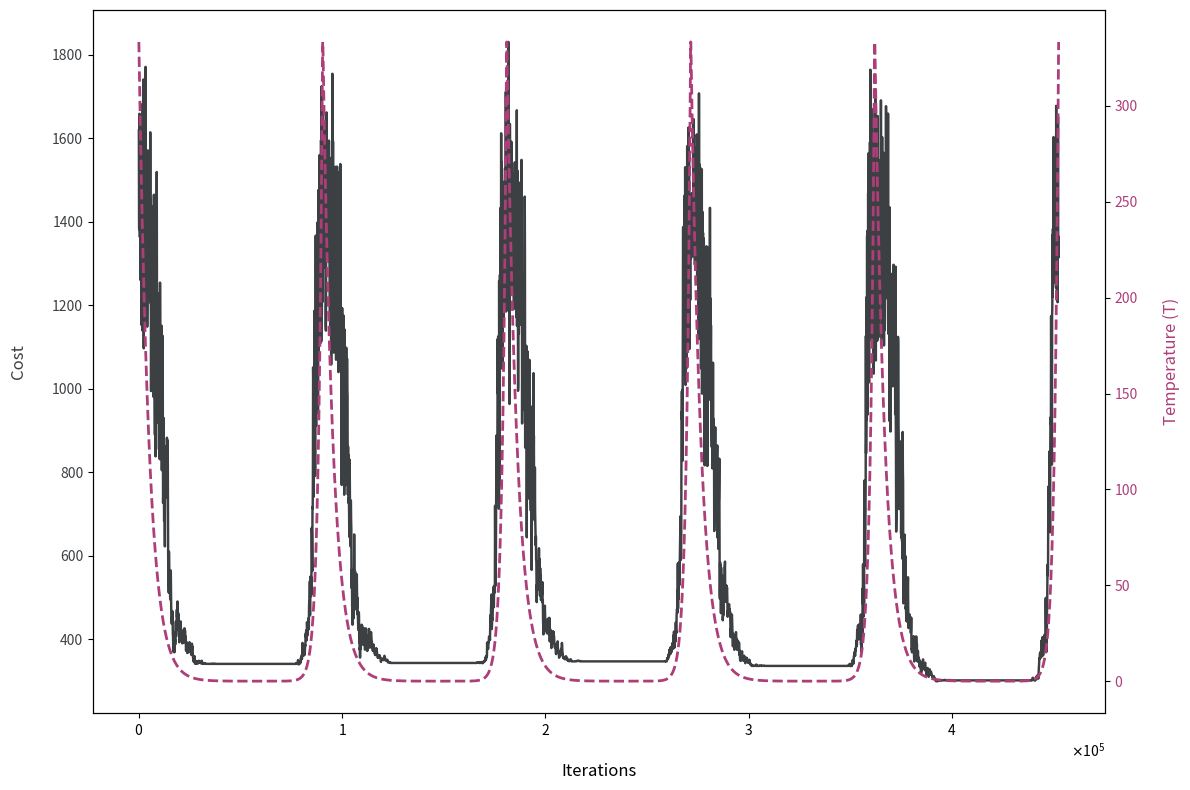

Write the Python code that produced this figure. (Note: this script raises an exception after producing the figure.)
import numpy as np
import random
import matplotlib.pyplot as plt
from matplotlib.ticker import ScalarFormatter
import networkx as nx
from matplotlib.animation import FuncAnimation, PillowWriter

# -----------------------------------------
# || VARIABLE DECLARATION ||
# -----------------------------------------

N = 30 # Number of nodes (cities to visit)
annealing_cycles = 4

# Temperature parameters
beta_min = 0.003 # Corresponds to T = ~333 (High T, initial state)
beta_max = 1000  # Corresponds to T = 0.001 (Low T, final state) 

beta_update_interval_c = 100 # Frequency of beta update during cooling
beta_update_interval_h = 100 # Frequency of beta update during heating

cooling_rate = 1.02 # Decrease temperature by ~2% each update
heating_rate = 1.05 # Increase temperature by ~5% each update

# Data saving parameters
save_interval = 100

# --------------------------------------------------
# || SYNTHETIC MODULAR DISTRIBUTION SETUP ||
# --------------------------------------------------

np.random.seed(42)  # For reproducibility

# Modular parameters
num_clusters = 4
points_per_cluster = N // num_clusters
cluster_std = 4

# Cluster centers
cluster_centers = np.random.rand(num_clusters, 2) * 100 

# Generate nodes (cities)
points = []
for center in cluster_centers:
    cluster_points = np.random.randn(points_per_cluster, 2) * cluster_std + center     
    points.append(cluster_points)

points = np.vstack(points) 

# Add extra points if N is not divisible by num_clusters
while len(points) < N:
    extra = np.random.randn(1, 2) * cluster_std + cluster_centers[0]
    points = np.vstack([points, extra])

# Calculate Euclidean distance matrix
distances = np.zeros((N, N))
for i in range(N):
    for j in range(i + 1, N):
        dist = np.linalg.norm(points[i] - points[j])
        distances[i, j] = dist
        distances[j, i] = dist 

# -----------------------------------------
# || FUNCTION DEFINITIONS ||
# -----------------------------------------

def cooling(distance_matrix, initial_tour, initial_beta):
    current_tour = initial_tour[:]
    current_cost = sum(distance_matrix[current_tour[i], current_tour[(i+1)%len(current_tour)]] for i in range(len(current_tour)))
    
    best_tour = current_tour[:]
    best_cost = current_cost
    
    beta = initial_beta
    T = 1 / beta
    
    cost_history = [current_cost]
    tour_history = [current_tour]
    temperature_history = [T]
    
    step = 1
    while True:
        # Swap two random cities
        i, j = random.sample(range(N), 2)
        new_tour = current_tour[:]
        new_tour[i], new_tour[j] = new_tour[j], new_tour[i] 
        
        new_cost = sum(distance_matrix[new_tour[i], new_tour[(i+1)%len(current_tour)]] for i in range(len(new_tour)))
        delta = new_cost - current_cost 

        # Metropolis criterion
        if delta < 0 or random.random() < np.exp(-beta * delta):
            current_tour = new_tour
            current_cost = new_cost

            if current_cost < best_cost:
                best_cost = current_cost
                best_tour = current_tour[:]
                
        if step % save_interval == 0:
            cost_history.append(current_cost)
            tour_history.append(current_tour)

        if step % beta_update_interval_c == 0:
            beta = min(beta * cooling_rate, beta_max)
            T = 1 / beta
            temperature_history.append(T)

        if beta >= beta_max:
            break
        step += 1
        
    return best_cost, best_tour, cost_history, tour_history, temperature_history

def heating(distance_matrix, initial_tour, initial_beta):
    current_tour = initial_tour[:]
    current_cost = sum(distance_matrix[current_tour[i], current_tour[(i+1)%len(current_tour)]] for i in range(len(current_tour)))
    
    best_tour = current_tour[:]
    best_cost = current_cost
    
    beta = max(initial_beta / heating_rate, beta_min)
    T = 1 / beta
    
    cost_history = [current_cost]
    tour_history = [current_tour]
    temperature_history = [T]
    
    step = 1
    while True:
        i, j = random.sample(range(N), 2)
        new_tour = current_tour[:]
        new_tour[i], new_tour[j] = new_tour[j], new_tour[i] 
        
        new_cost = sum(distance_matrix[new_tour[i], new_tour[(i+1)%len(current_tour)]] for i in range(len(new_tour)))
        delta = new_cost - current_cost 

        if delta < 0 or random.random() < np.exp(-beta * delta):
            current_tour = new_tour
            current_cost = new_cost

            if current_cost < best_cost:
                best_cost = current_cost
                best_tour = current_tour[:]
                
        if step % save_interval == 0:
            cost_history.append(current_cost)
            tour_history.append(current_tour)

        if step % beta_update_interval_h == 0:
            beta = max(beta / heating_rate, beta_min)
            T = 1 / beta
            temperature_history.append(T)

        if beta <= beta_min:
            break
        step += 1
        
    return best_cost, best_tour, cost_history, tour_history, temperature_history

# -----------------------------------------
# || MAIN ANNEALING CYCLE ||
# -----------------------------------------

best_cost = []
best_tour = []
cost_history = []
tour_history = []
temperature_history = []

# Cycle 0 (Initialization)
start_tour = list(range(N))
random.shuffle(start_tour)

best_cost_c, best_tour_c, cost_hist_c, tour_hist_c, temp_hist_c = cooling(distances, start_tour, beta_min)
best_cost_h, best_tour_h, cost_hist_h, tour_hist_h, temp_hist_h = heating(distances, tour_hist_c[-1], beta_max)

best_cost.extend([best_cost_c, best_cost_h])
best_tour.extend([best_tour_c, best_tour_h])
cost_history.extend(cost_hist_c + cost_hist_h)
tour_history.extend(tour_hist_c + tour_hist_h)
temperature_history.extend(temp_hist_c + temp_hist_h)

cycle = 1

while cycle <= annealing_cycles:
    best_cost_c, best_tour_c, cost_hist_c, tour_hist_c, temp_hist_c = cooling(distances, tour_history[-1], beta_min)
    best_cost_h, best_tour_h, cost_hist_h, tour_hist_h, temp_hist_h = heating(distances, tour_hist_c[-1], beta_max)

    best_cost.extend([best_cost_c, best_cost_h])
    best_tour.extend([best_tour_c, best_tour_h])
    cost_history.extend(cost_hist_c + cost_hist_h)
    tour_history.extend(tour_hist_c + tour_hist_h)
    temperature_history.extend(temp_hist_c + temp_hist_h)
    
    cycle += 1

# -----------------------------------------
# || PLOTTING AND EXPORTS ||
# -----------------------------------------

x_axis = np.arange(0, len(cost_history), 1) * 100

# 1. Static Plot
fig, ax1 = plt.subplots(figsize=(12, 8))

ax1.plot(x_axis, cost_history, '#3c4043', label='Cost', linewidth=1.75)
ax1.set_xlabel("\nIterations", fontsize=12)
ax1.set_ylabel("Cost\n", color='#3c4043', fontsize=12)
ax1.tick_params(axis='y', labelcolor='#3c4043')
ax1.xaxis.set_major_formatter(ScalarFormatter(useMathText=True))
ax1.xaxis.get_major_formatter().set_scientific(True)
ax1.xaxis.get_major_formatter().set_powerlimits((-2, 2))

ax2 = ax1.twinx()
ax2.plot(x_axis, temperature_history, c='#ad3e79', linestyle='--', label='Temperature', linewidth=2)
ax2.set_ylabel("\nTemperature (T)", color='#ad3e79', fontsize=12)
ax2.tick_params(axis='y', labelcolor='#ad3e79')

plt.tight_layout()
plt.savefig(f'../assets/tsp_sa_{annealing_cycles}cycles_1run_N{N}.png', bbox_inches='tight', pad_inches=0.1, dpi=300)
plt.show()

# 2. Dynamic Plot GIF (Cost vs Temp)
frames_to_use = list(range(0, int(np.log(beta_max/beta_min)/np.log(cooling_rate)), 5))

cost_hist_reduced = [cost_history[i] for i in frames_to_use]
temp_hist_reduced = [temperature_history[i] for i in frames_to_use]
x_axis_reduced = [i * 100 for i in frames_to_use]  

fig_gif, ax1_gif = plt.subplots(figsize=(12, 8))
ax2_gif = ax1_gif.twinx()

line1, = ax1_gif.plot([], [], '#3c4043', label='Cost', linewidth=1.75)
line2, = ax2_gif.plot([], [], c='#ad3e79', linestyle='--', label='Temperature', linewidth=2)

ax1_gif.set_xlim(x_axis_reduced[0], x_axis_reduced[-1])
ax1_gif.set_ylim(min(cost_hist_reduced) * 0.95, max(cost_hist_reduced) * 1.05)
ax2_gif.set_ylim(min(temp_hist_reduced) * 0.95, max(temp_hist_reduced) * 1.05)

ax1_gif.set_xlabel("\nIterations", fontsize=12)
ax1_gif.set_ylabel("Cost\n", color='#3c4043', fontsize=12)
ax2_gif.set_ylabel("\nTemperature (T)", color='#ad3e79', fontsize=12)
ax1_gif.tick_params(axis='y', labelcolor='#3c4043')
ax2_gif.tick_params(axis='y', labelcolor='#ad3e79')

ax1_gif.xaxis.set_major_formatter(ScalarFormatter(useMathText=True))
ax1_gif.xaxis.get_major_formatter().set_scientific(True)
ax1_gif.xaxis.get_major_formatter().set_powerlimits((-2, 2))

plt.tight_layout()

def update_line_chart(frame_idx):
    i = frame_idx + 1 
    line1.set_data(x_axis_reduced[:i], cost_hist_reduced[:i])
    line2.set_data(x_axis_reduced[:i], temp_hist_reduced[:i])
    return line1, line2

ani1 = FuncAnimation(fig_gif, update_line_chart, frames=len(frames_to_use), interval=300, blit=True)
ani1.save('../assets/tsp_sa_cost_temperature.gif', writer=PillowWriter(fps=5))

# 3. Graph Evolution GIF
if N <= 50:
    G = nx.Graph()
    n_nodes = len(distances)
    for i in range(n_nodes):
        G.add_node(i)
        for j in range(i + 1, n_nodes):
            G.add_edge(i, j, weight=distances[i, j]) 

    pos = {i: points[i] for i in range(N)}
    fig_graph, ax_graph = plt.subplots(figsize=(8, 8))
    
    def update_graph(frame):
        ax_graph.clear()
        tour = tour_history[frame]
        
        nx.draw_networkx_nodes(G, pos, ax=ax_graph, node_color='#6e3855', node_size=150)
        
        path_edges = list(zip(tour, tour[1:])) + [(tour[-1], tour[0])]
        all_edges = list(G.edges())
        transparent_edges = [e for e in all_edges if e not in path_edges and (e[1], e[0]) not in path_edges]
        
        nx.draw_networkx_edges(G, pos, edgelist=transparent_edges, edge_color='#595959', width=0.5, alpha=0.2, ax=ax_graph)
        nx.draw_networkx_labels(G, pos, ax=ax_graph, font_size=7, font_color='white', font_weight='bold')
        nx.draw_networkx_edges(G, pos, edgelist=path_edges, edge_color='#ad3e79', width=1.5, ax=ax_graph)
        
        ax_graph.set_title(f"\n Iteration {frame*100} | Cost: {cost_history[frame]:.2f} | T: {temperature_history[frame]:.3f}", fontsize=14)
        ax_graph.axis('off')

    ani2 = FuncAnimation(fig_graph, update_graph, frames=frames_to_use, interval=300)
    ani2.save('../assets/tsp_sa_single_run_graph.gif', writer=PillowWriter(fps=5))
    
# Save data array
np.savez('../data/data_gif_presentation.npz',
         best_costs=best_cost, 
         best_tours=best_tour, 
         cost_history=cost_history, 
         tour_history=tour_history, 
         temperature_history=temperature_history)
